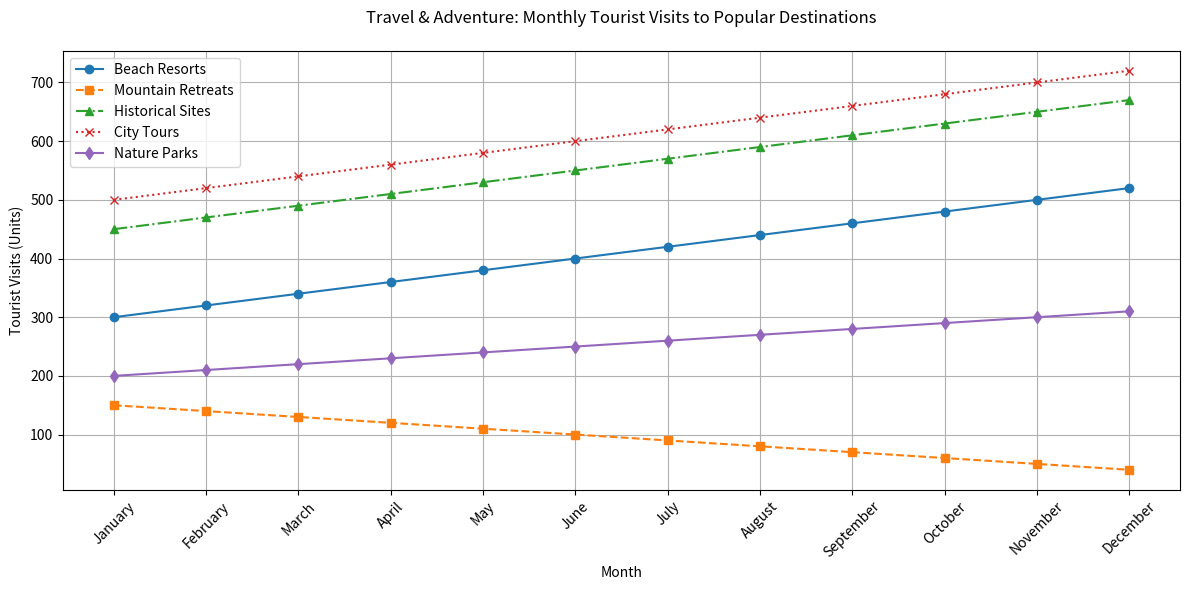

Write the Python code that produced this figure.

import matplotlib.pyplot as plt

data = [
    {'Month': 'January', 'Beach Resorts': 300, 'Mountain Retreats': 150, 'Historical Sites': 450, 'City Tours': 500, 'Nature Parks': 200},
    {'Month': 'February', 'Beach Resorts': 320, 'Mountain Retreats': 140, 'Historical Sites': 470, 'City Tours': 520, 'Nature Parks': 210},
    {'Month': 'March', 'Beach Resorts': 340, 'Mountain Retreats': 130, 'Historical Sites': 490, 'City Tours': 540, 'Nature Parks': 220},
    {'Month': 'April', 'Beach Resorts': 360, 'Mountain Retreats': 120, 'Historical Sites': 510, 'City Tours': 560, 'Nature Parks': 230},
    {'Month': 'May', 'Beach Resorts': 380, 'Mountain Retreats': 110, 'Historical Sites': 530, 'City Tours': 580, 'Nature Parks': 240},
    {'Month': 'June', 'Beach Resorts': 400, 'Mountain Retreats': 100, 'Historical Sites': 550, 'City Tours': 600, 'Nature Parks': 250},
    {'Month': 'July', 'Beach Resorts': 420, 'Mountain Retreats': 90, 'Historical Sites': 570, 'City Tours': 620, 'Nature Parks': 260},
    {'Month': 'August', 'Beach Resorts': 440, 'Mountain Retreats': 80, 'Historical Sites': 590, 'City Tours': 640, 'Nature Parks': 270},
    {'Month': 'September', 'Beach Resorts': 460, 'Mountain Retreats': 70, 'Historical Sites': 610, 'City Tours': 660, 'Nature Parks': 280},
    {'Month': 'October', 'Beach Resorts': 480, 'Mountain Retreats': 60, 'Historical Sites': 630, 'City Tours': 680, 'Nature Parks': 290},
    {'Month': 'November', 'Beach Resorts': 500, 'Mountain Retreats': 50, 'Historical Sites': 650, 'City Tours': 700, 'Nature Parks': 300},
    {'Month': 'December', 'Beach Resorts': 520, 'Mountain Retreats': 40, 'Historical Sites': 670, 'City Tours': 720, 'Nature Parks': 310}
]

months = [entry['Month'] for entry in data]
beach_resorts = [entry['Beach Resorts'] for entry in data]
mountain_retreats = [entry['Mountain Retreats'] for entry in data]
historical_sites = [entry['Historical Sites'] for entry in data]
city_tours = [entry['City Tours'] for entry in data]
nature_parks = [entry['Nature Parks'] for entry in data]

plt.figure(figsize=(12, 6))
plt.plot(months, beach_resorts, marker='o', linestyle='-', color='#1f77b4', label='Beach Resorts')
plt.plot(months, mountain_retreats, marker='s', linestyle='--', color='#ff7f0e', label='Mountain Retreats')
plt.plot(months, historical_sites, marker='^', linestyle='-.', color='#2ca02c', label='Historical Sites')
plt.plot(months, city_tours, marker='x', linestyle=':', color='#d62728', label='City Tours')
plt.plot(months, nature_parks, marker='d', linestyle='-', color='#9467bd', label='Nature Parks')

plt.title('Travel & Adventure: Monthly Tourist Visits to Popular Destinations', pad=20)
plt.xlabel('Month')
plt.ylabel('Tourist Visits (Units)')
plt.xticks(rotation=45)
plt.legend(loc='upper left')
plt.grid(True)
plt.tight_layout()
plt.show()